Image classification data set "cropped_images" (Katsure/cropped_images on GitHub). Class labels (3): down, flagged, standing.

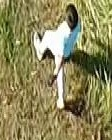
Label: standing

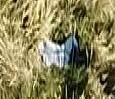
Label: down

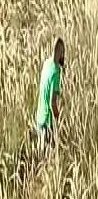
Label: standing

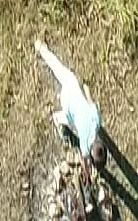
Label: standing

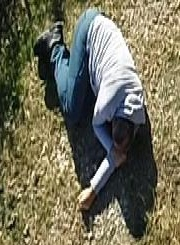
Label: down

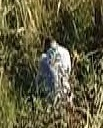
Label: down
